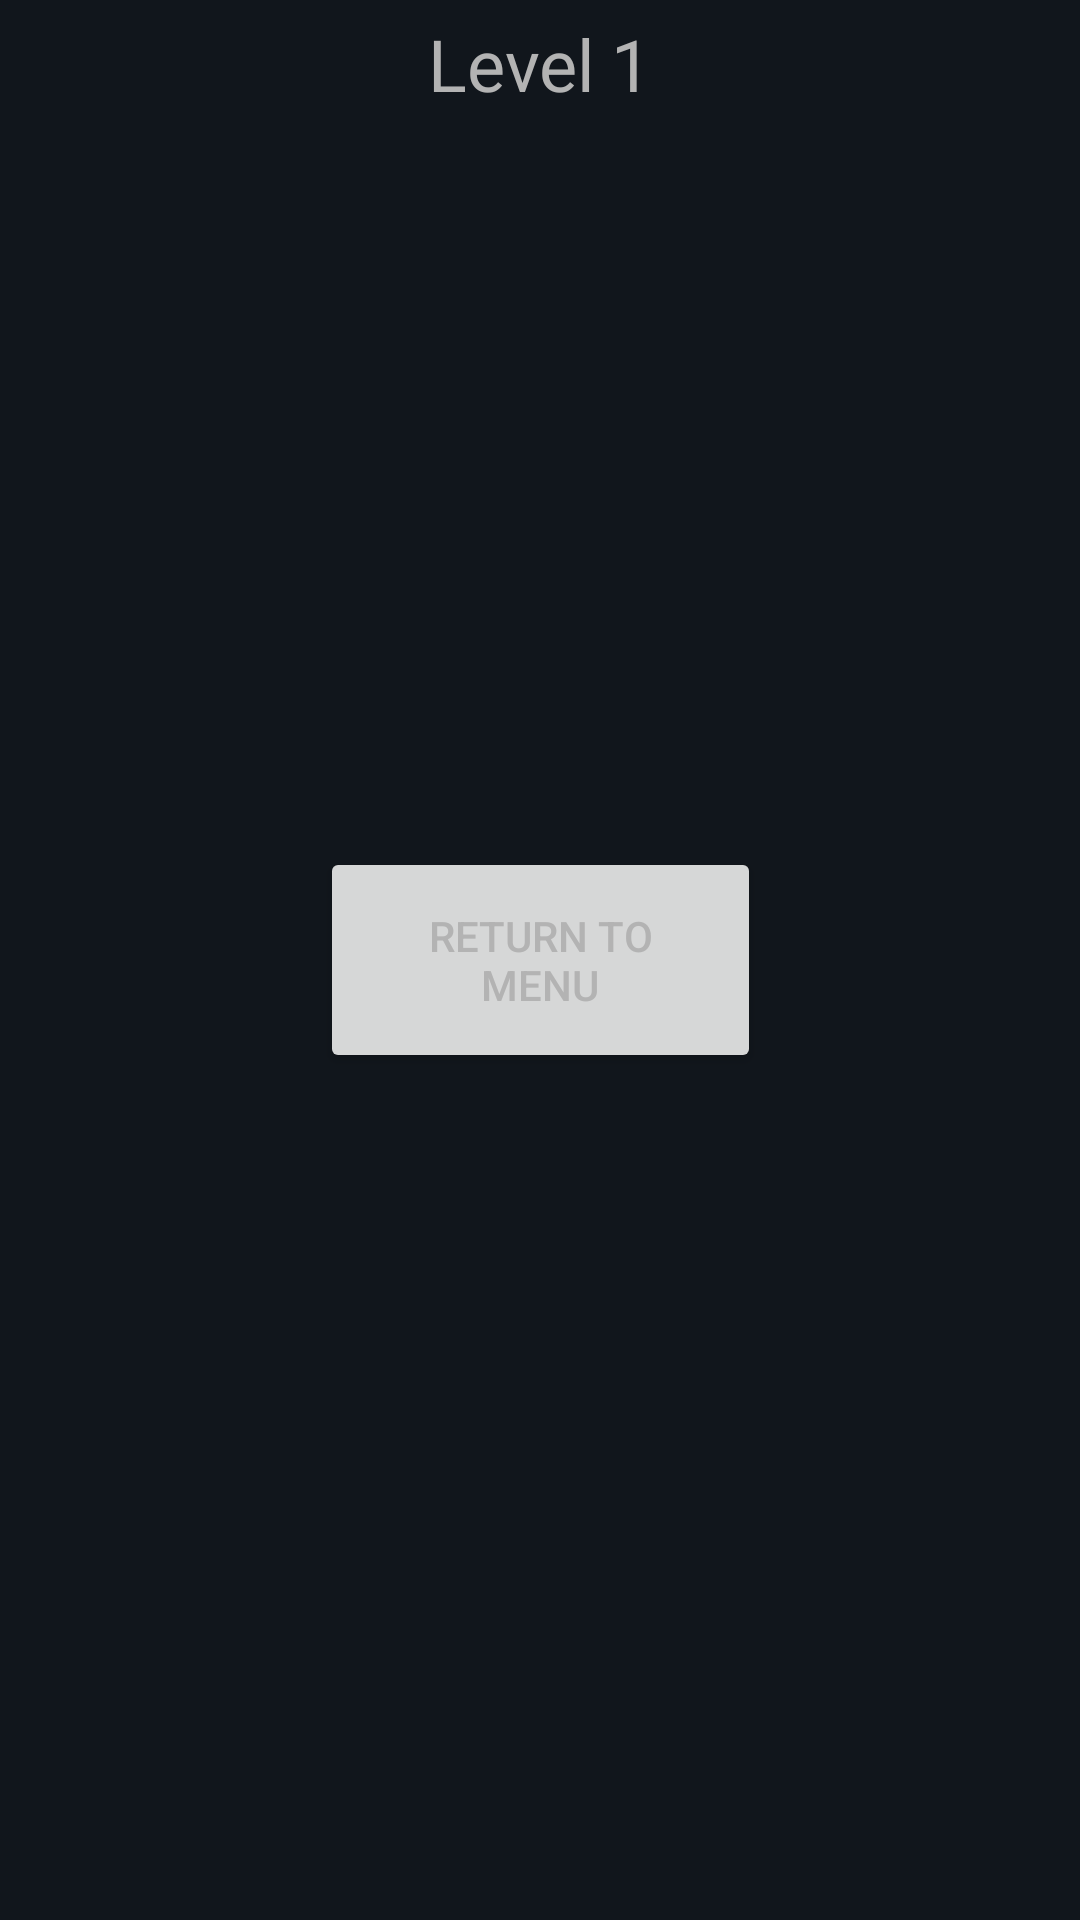

Produce the Android XML layout that renders to this screen, including the resource entries it uses.
<!-- AndroidManifest.xml: application theme Theme.SimonSays -->
<!-- res/layout/partida.xml -->
<?xml version="1.0" encoding="utf-8"?>
<androidx.constraintlayout.widget.ConstraintLayout xmlns:android="http://schemas.android.com/apk/res/android"
    xmlns:app="http://schemas.android.com/apk/res-auto"
    xmlns:tools="http://schemas.android.com/tools"
    android:id="@+id/lyRoot"
    android:layout_width="match_parent"
    android:layout_height="match_parent"
    android:background="@color/azulMuyOscuro"
    tools:context=".InicioActivity">



    <LinearLayout
        android:id="@+id/lyCabecera"
        android:layout_width="0dp"
        android:layout_height="wrap_content"
        android:gravity="center_horizontal"
        android:orientation="horizontal"
        android:padding="5dp"
        app:layout_constraintEnd_toEndOf="parent"
        app:layout_constraintStart_toStartOf="parent"
        app:layout_constraintTop_toTopOf="parent">

        <TextView
            android:id="@+id/lbNivel"
            android:layout_width="wrap_content"
            android:layout_height="wrap_content"
            android:layout_marginEnd="5dp"
            android:fontFamily="@font/betty_jane"
            android:text="@string/level"
            android:textSize="24sp" />

        <TextView
            android:id="@+id/lbNivelValor"
            android:layout_width="wrap_content"
            android:layout_height="wrap_content"
            android:fontFamily="@font/betty_jane"
            android:text="1"
            android:textSize="24sp"
            tools:ignore="HardcodedText" />

    </LinearLayout>

    <androidx.constraintlayout.widget.ConstraintLayout
        android:id="@+id/lyContenedor"
        android:layout_width="match_parent"
        android:layout_height="0dp"
        app:layout_constraintBottom_toBottomOf="parent"
        app:layout_constraintEnd_toEndOf="parent"
        app:layout_constraintStart_toStartOf="parent"
        app:layout_constraintTop_toBottomOf="@+id/lyCabecera">

    </androidx.constraintlayout.widget.ConstraintLayout>

    <Button
        android:id="@+id/btnMenu"
        android:layout_width="147dp"
        android:layout_height="wrap_content"
        android:padding="20dp"
        android:text="@string/menu"
        app:layout_constraintBottom_toBottomOf="parent"
        app:layout_constraintEnd_toEndOf="parent"
        app:layout_constraintStart_toStartOf="parent"
        app:layout_constraintTop_toTopOf="parent" />
</androidx.constraintlayout.widget.ConstraintLayout>
<!-- resources referenced by this layout -->
<resources>
  <color name="azulMuyOscuro">#11161C</color>
  <string name="level">Level</string>
  <string name="menu">Return to menu</string>
  <style name="Theme.SimonSays" parent="Base.Theme.SimonSays" />
  <style name="Base.Theme.SimonSays" parent="Theme.Material3.DayNight.NoActionBar">
          
          
          <item name="colorPrimary">@color/azulClaro</item>
          <item name="colorOnPrimary">@color/azulOscuro</item>
          <item name="colorSecondary">@color/grisClaro</item>
          <item name="colorOnSecondary">@color/grisOscuro</item>
          <item name="android:statusBarColor">@color/grisOscuro</item>
          <item name="android:navigationBarColor">@color/grisOscuro</item>
          <item name="android:textColor">@color/grisClaro</item>
      </style>
  <color name="azulClaro">#618FC8</color>
  <color name="azulOscuro">#1C2733</color>
  <color name="grisClaro">#B3B3B3</color>
  <color name="grisOscuro">#2C2C2C</color>
</resources>
